Run: headless pygame with SDL's dummy video driver; simulated clock (each Clock.tick advances the game by its frame time, no real sleeping); random seed 0; keys injected as events and as key.get_pressed() state; no mouse input.
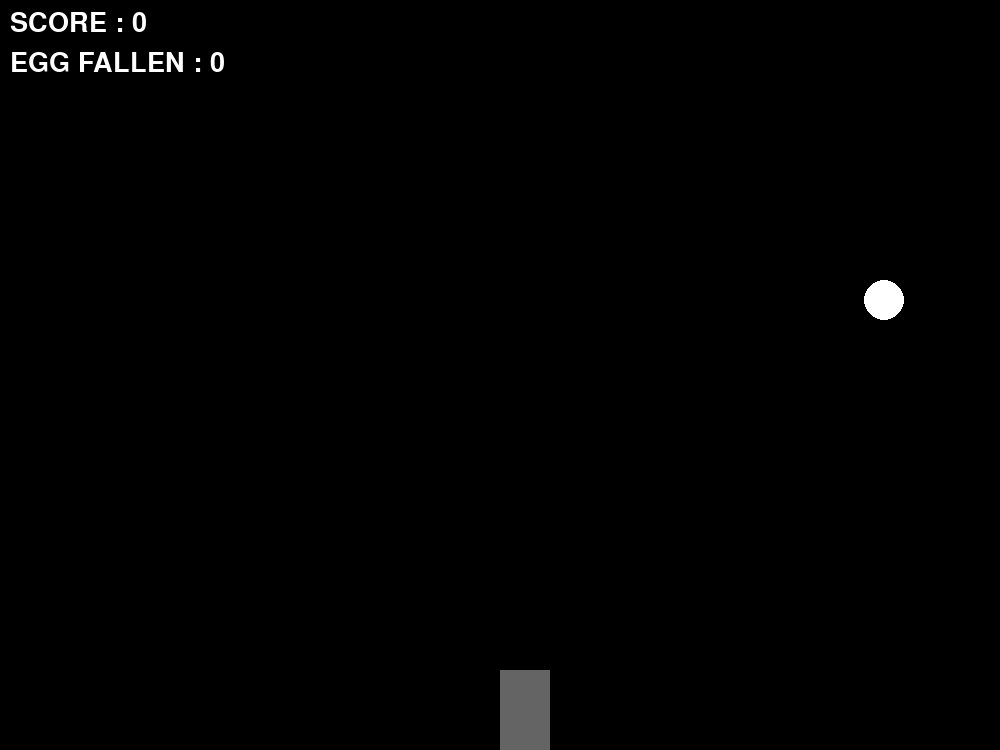
Frame 1 of 4 · flips 1–60 · no input
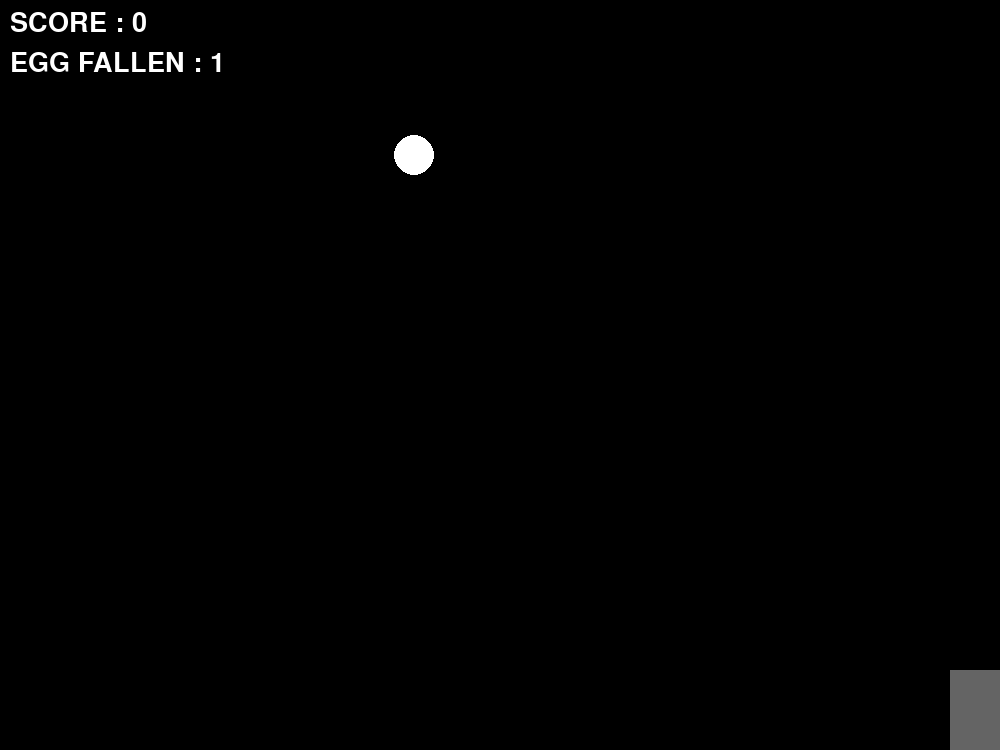
Frame 2 of 4 · flips 61–180 · tapped SPACE, RETURN · held RIGHT (→), D
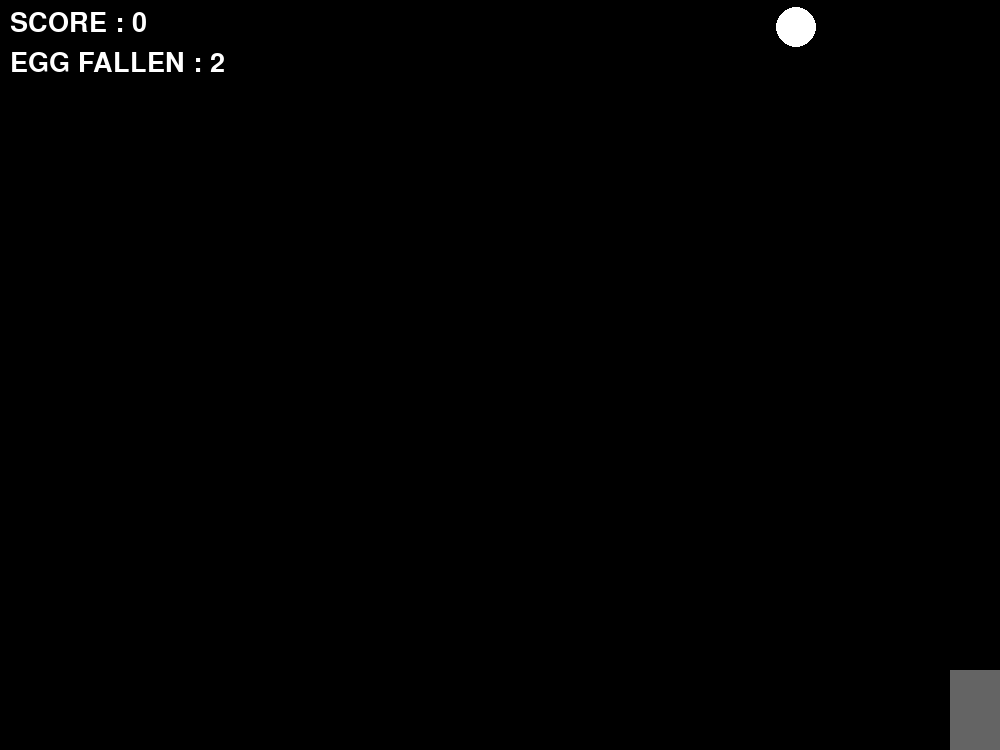
Frame 3 of 4 · flips 181–300 · held DOWN (↓), S
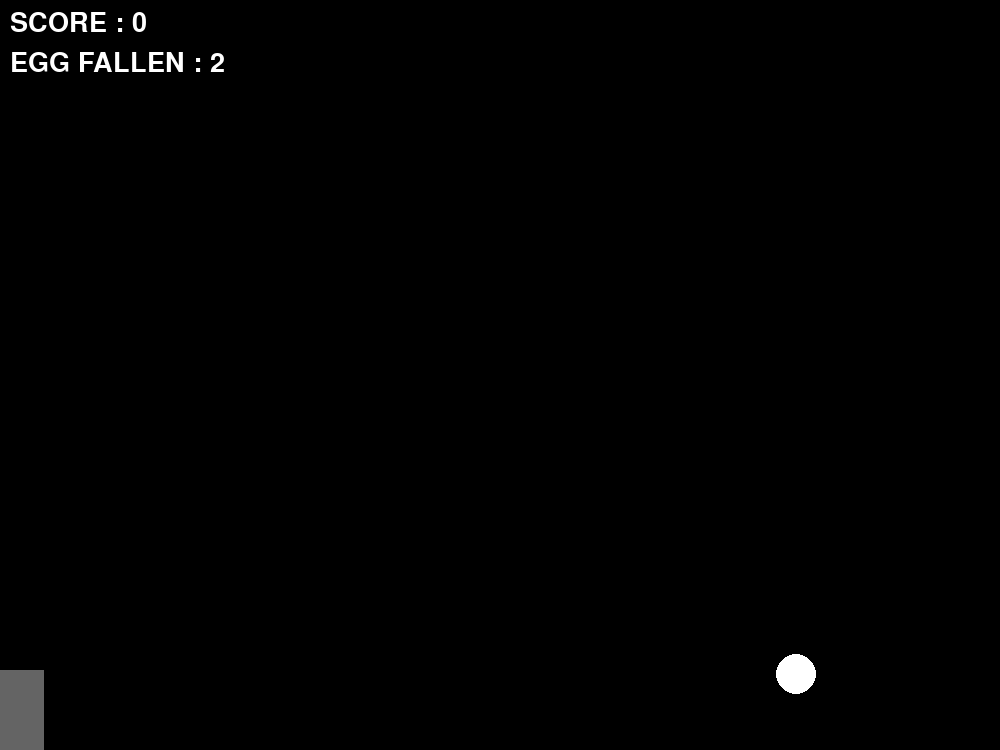
Frame 4 of 4 · flips 301–420 · held LEFT (←), A, UP (↑), W

The pygame program that drew these frames:

"""
🔸 Goal: Move a basket to catch falling objects.

🔸 Concepts: Object motion, collision, score keeping.
"""
import pygame
import random
pygame.init()

lenght = 1000
height = 750
screen = pygame.display.set_mode((lenght,height))
pygame.display.set_caption("GRAB YOUR EGGS!!!")

clock = pygame.time.Clock()

# egg property
egg_x = random.randint(20,lenght-20)
egg_y = 0
egg_colour = (255,255,255)
egg_radius = 20
egg_speed = 5

# Bucket property

basket_length = 50
basket_height = 80
basket_x = lenght // 2
basket_y = height - basket_height
basket_colour = (100,100,100)
basket_speed = 10

# score setup
score = 0
egg_fallen = 0
font = pygame.font.SysFont(None,40)

running = True
while running:
    screen.fill((0,0,0))
    egg_y += egg_speed
    for event in pygame.event.get():
        if event.type == pygame.QUIT:
            running = False
    
    text1 = font.render(f"SCORE : {score}" , True , (255,255,255))
    text2 = font.render(f"EGG FALLEN : {egg_fallen}" , True , (255,255,255))
    
    keys = pygame.key.get_pressed()
    if keys[pygame.K_LEFT] and basket_x > 0 :
        basket_x -= basket_speed
    
    if keys[pygame.K_RIGHT] and basket_x + basket_length < lenght :
        basket_x += basket_speed

    if basket_x <= egg_x <= basket_x + basket_length and basket_y < egg_y + egg_radius :
        egg_x = random.randint(20,lenght-20)
        egg_y = 0
        score += 1
        if egg_speed < 15 :
            egg_speed += 0.2
            basket_speed += 0.2
    
    elif egg_y >= height :
        egg_x = random.randint(20,lenght-20)
        egg_y = 0
        egg_fallen += 1
        if egg_speed < 15 :
            egg_speed += 0.2
            basket_speed += 0.2
        
    screen.blit(text1, (10,10))
    screen.blit(text2, (10,50))

    pygame.draw.rect(screen,basket_colour,(basket_x ,basket_y ,basket_length,basket_height))
    pygame.draw.circle(screen,egg_colour,(egg_x,egg_y),egg_radius)

    pygame.display.flip()

    clock.tick(60)

pygame.quit()
